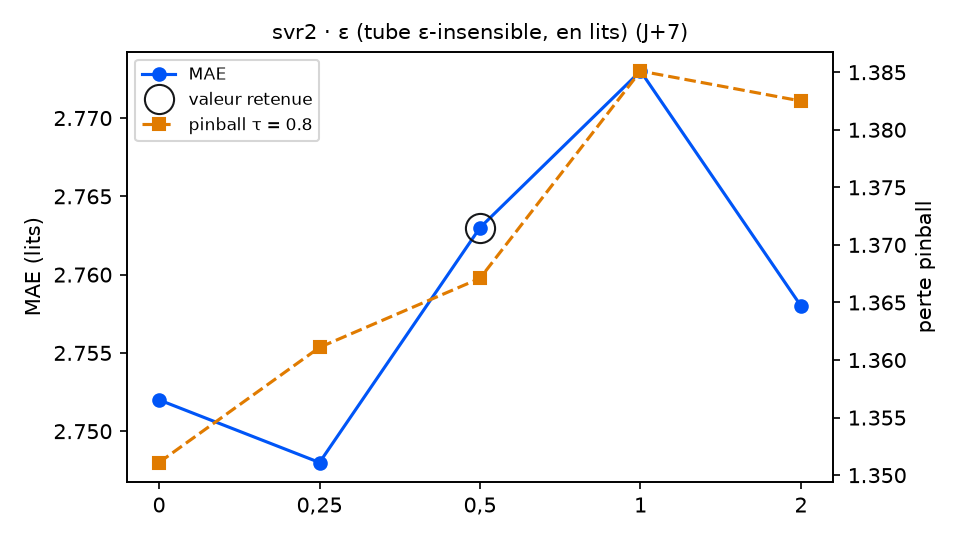

The data file committed next to this chart (first rows):
variante; MAE; RMSE; biais; pinball τ=0.8; temps (s); DM p (pinball τ=0.8); p Holm; DM p (MAE); vs choix retenu
epsilon = 0; 2.752; 3.357; 0.084; 1.351; 0.3; 0.0238; 0.0952; 0.3269; équivalent
epsilon = 0,25; 2.748; 3.355; 0.043; 1.361; 0.3; 0.2709; 0.388; 0.0633; équivalent
epsilon = 0,5 (retenu); 2.763; 3.371; 0.048; 1.367; 0.3; ; ; ; — choix retenu
epsilon = 1; 2.773; 3.388; 0.004; 1.385; 0.5; 0.0381; 0.1143; 0.4683; équivalent
epsilon = 2; 2.758; 3.376; -0.011; 1.383; 0.3; 0.194; 0.388; 0.8353; équivalent
